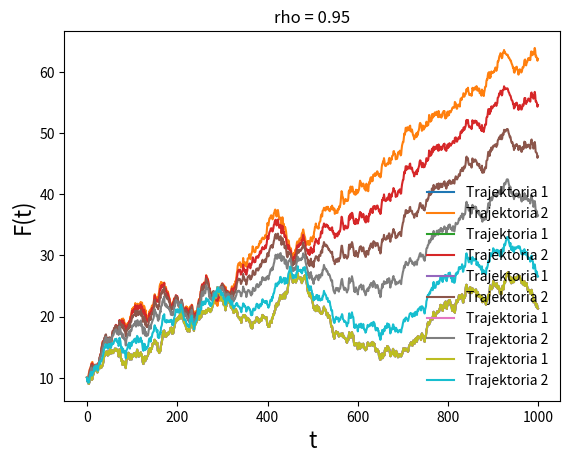

Reproduce this figure in Python.
import numpy as np
import matplotlib.pyplot as plt
import scipy.linalg as lng


rho = [0, 0.25, 0.5, 0.75, 0.95]
dt = 1
mu = 0.04
sigma = 0.4
quantity = 1000

x = np.arange(0, quantity, 1)
y = np.zeros((quantity, 2))
y[0, :] = 10
Z = np.random.normal(0, 1, (2, quantity))

for i in rho:
    gamma = [[1, i],
             [i, 1]]

    C = lng.cholesky(gamma)
    M = np.dot(C.T, Z)

    for j in range(1, quantity):
        y[j, :] = y[j - 1, :] + (mu * dt + sigma * M[:, j - 1])

    plt.plot(x, y[:, 0], label='Trajektoria 1')
    plt.plot(x, y[:, 1], label='Trajektoria 2')
    plt.title('rho = ' + str(i))
    plt.legend(loc='lower right', frameon=False)
    plt.xlabel('t', fontdict={'size': 16})
    plt.ylabel('F(t)', fontdict={'size': 16})
    plt.show()
